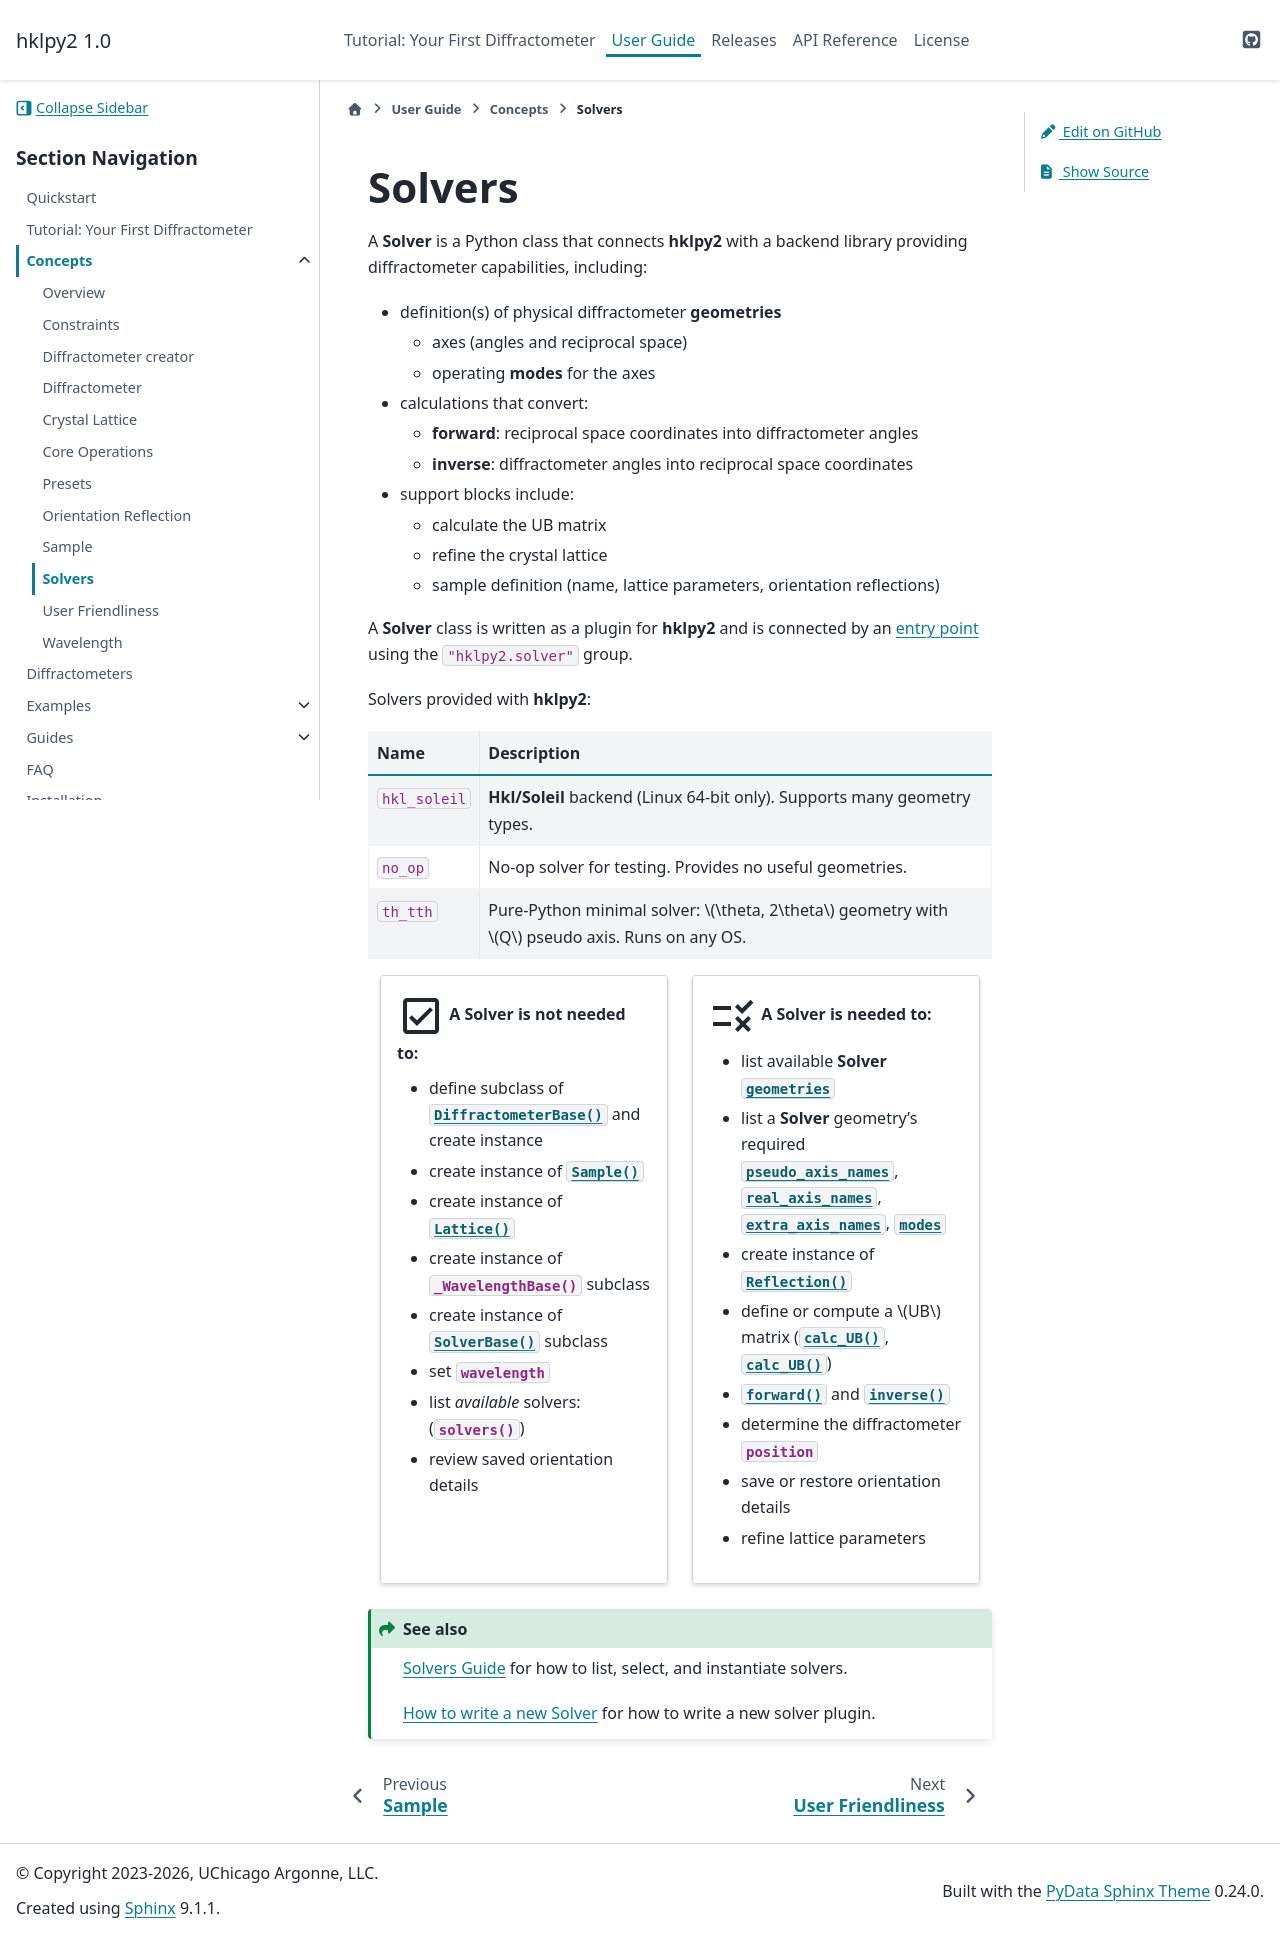

repository: bluesky/hklpy2 · page: latest/concepts/solvers.html · generator: sphinx

.. _concepts.solvers:

==================
Solvers
==================

.. index::
    !design; solver
    !solver

A |solver| is a Python class that connects |hklpy2| with a backend library
providing diffractometer capabilities, including:

* definition(s) of physical diffractometer **geometries**

  * axes (angles and reciprocal space)
  * operating **modes** for the axes

* calculations that convert:

  * **forward**: reciprocal space coordinates into diffractometer angles
  * **inverse**: diffractometer angles into reciprocal space coordinates

* support blocks include:

  * calculate the UB matrix
  * refine the crystal lattice
  * sample definition (name, lattice parameters, orientation reflections)

.. index:: entry point

A |solver| class is written as a plugin for |hklpy2| and is connected by an
`entry point
<https://setuptools.pypa.io/en/latest/userguide/entry_point.html#entry-points-for-plugins>`_
using the ``"hklpy2.solver"`` group.

Solvers provided with |hklpy2|:

.. list-table::
   :header-rows: 1

   * - Name
     - Description
   * - ``hkl_soleil``
     - |libhkl| backend (Linux 64-bit only). Supports many geometry types.
   * - ``no_op``
     - No-op solver for testing. Provides no useful geometries.
   * - ``th_tth``
     - Pure-Python minimal solver: :math:`\theta, 2\theta` geometry with
       :math:`Q` pseudo axis. Runs on any OS.

.. grid:: 2

    .. grid-item-card:: :material-outlined:`check_box;3em` A |solver| is not needed to:

      - define subclass of :class:`~hklpy2.diffract.DiffractometerBase()` and create instance
      - create instance of :class:`~hklpy2.blocks.sample.Sample()`
      - create instance of :class:`~hklpy2.blocks.lattice.Lattice()`
      - create instance of :class:`~hklpy2.incident._WavelengthBase()` subclass
      - create instance of :class:`~hklpy2.backends.base.SolverBase()` subclass
      - set :attr:`~hklpy2.incident._WavelengthBase.wavelength`
      - list *available* solvers: (:func:`~hklpy2.misc.solvers`)
      - review saved orientation details

    .. grid-item-card:: :material-outlined:`rule;3em` A |solver| is needed to:

      - list available |solver| :attr:`~hklpy2.backends.base.SolverBase.geometries`
      - list a |solver| geometry's required
        :attr:`~hklpy2.backends.base.SolverBase.pseudo_axis_names`,
        :attr:`~hklpy2.backends.base.SolverBase.real_axis_names`,
        :attr:`~hklpy2.backends.base.SolverBase.extra_axis_names`,
        :attr:`~hklpy2.backends.base.SolverBase.modes`
      - create instance of :class:`~hklpy2.blocks.reflection.Reflection()`
      - define or compute a :math:`UB` matrix
        (:func:`~hklpy2.user.calc_UB`, :meth:`~hklpy2.ops.Core.calc_UB`)
      - :meth:`~hklpy2.backends.base.SolverBase.forward`
        and :meth:`~hklpy2.backends.base.SolverBase.inverse`
      - determine the diffractometer :attr:`~hklpy2.diffract.DiffractometerBase.position`
      - save or restore orientation details
      - refine lattice parameters

.. seealso::

   :ref:`guide.solvers` for how to list, select, and instantiate solvers.

   :ref:`howto.solvers.write` for how to write a new solver plugin.
